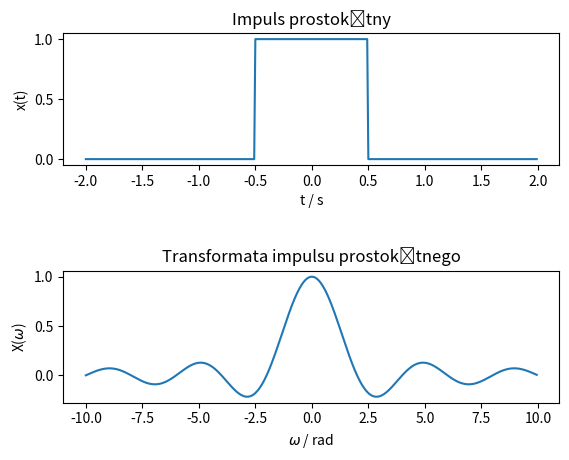
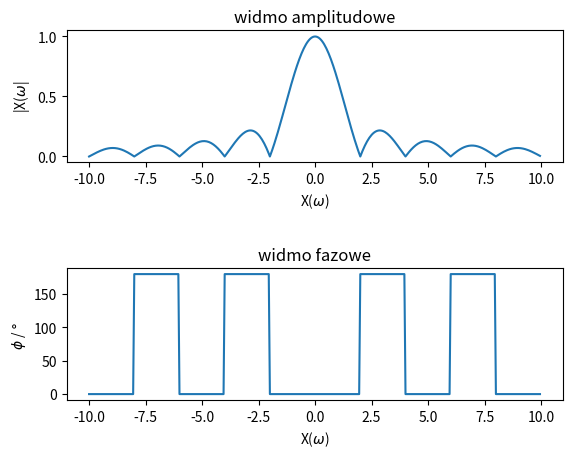

Generate these figures, in order, with matplotlib:
# -*- coding: utf-8 -*-
"""
Created on Wed Apr 10 09:14:46 2024

[redacted]

Transformata okna prostokątego: X(w) = 2A/w * sin(w*T/2) = AT*sinc(wT/2)
"""
import numpy as np
import matplotlib.pyplot as plt

A = 1
T = 1

t = np.arange(-2,2,0.01)
x = np.zeros(len(t))

for i in range(len(t)):
    if t[i] >= -T/2 and t[i] <= T/2:
        x[i] = A

plt.subplot(211)
plt.plot(t,x)   #impuls prostokątny
plt.title('Impuls prostokątny')
plt.xlabel('t / s')
plt.ylabel('x(t)')

#Transforamta impulsu prostokątnego
w = np.arange(-10,10,0.05)
X = A*T*np.sinc(w*T/2)
plt.subplot(212)
plt.plot(w,X)
plt.title('Transformata impulsu prostokątnego')
plt.xlabel('$\omega$ / rad')
plt.ylabel('X($\omega$)')
plt.subplots_adjust(hspace=0.8)

#widmo amplitudowe i fazowe
ampl = np.abs(X)
arg = np.degrees(np.angle(X))
plt.figure()
plt.subplot(211)
plt.plot(w, ampl)
plt.title('widmo amplitudowe')
plt.ylabel('|X($\omega$|')
plt.xlabel('X($\omega$)')
plt.subplot(212)
plt.plot(w, arg)
plt.title('widmo fazowe')
plt.ylabel('$\phi$ / $\degree$ ')
plt.xlabel('X($\omega$)')
plt.subplots_adjust(hspace=0.8)